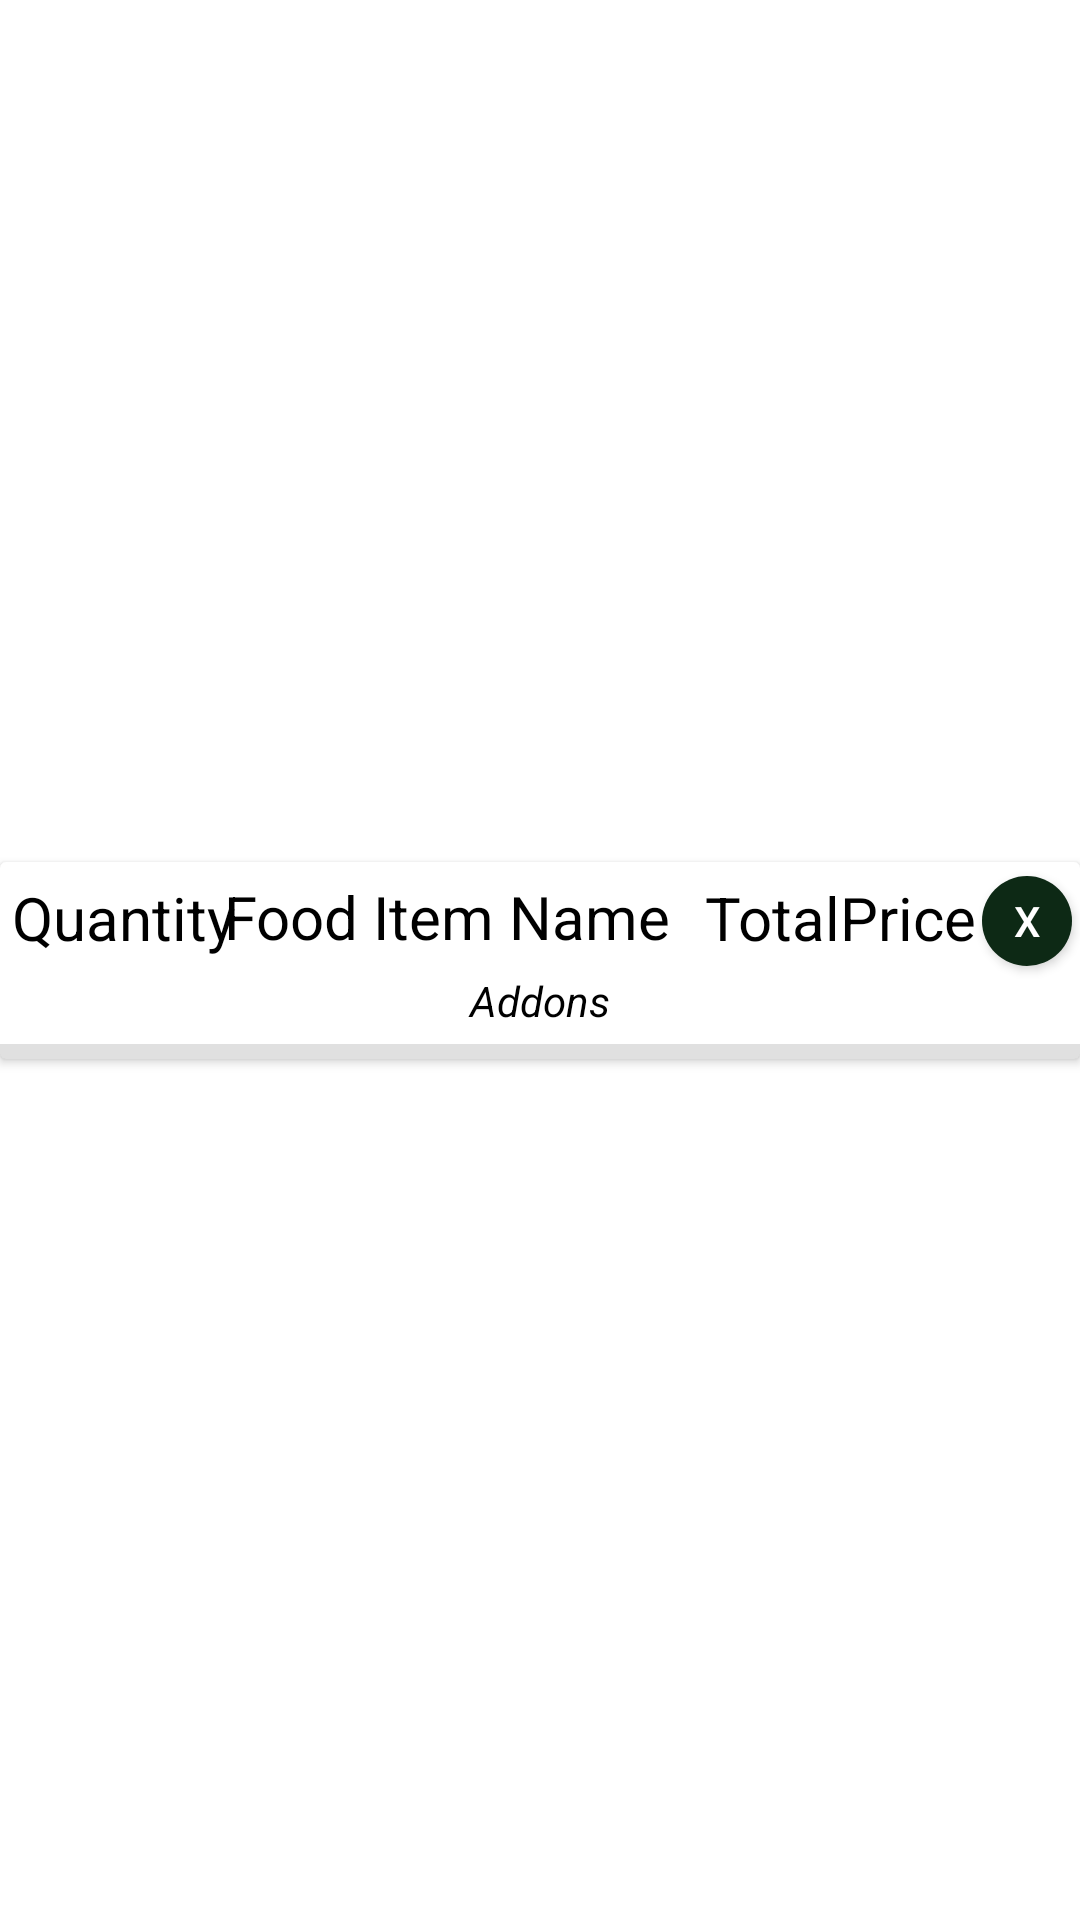

Android layout source for this screen:
<!-- AndroidManifest.xml: application theme Theme.ProjectOne -->
<!-- res/layout/cart_view_row.xml -->
<?xml version="1.0" encoding="utf-8"?>
<androidx.constraintlayout.widget.ConstraintLayout xmlns:android="http://schemas.android.com/apk/res/android"
    xmlns:app="http://schemas.android.com/apk/res-auto"
    xmlns:tools="http://schemas.android.com/tools"
    android:layout_width="match_parent"
    android:layout_height="wrap_content">

    <androidx.cardview.widget.CardView
        android:layout_width="match_parent"
        android:layout_height="wrap_content"
        app:layout_constraintBottom_toBottomOf="parent"
        app:layout_constraintEnd_toEndOf="parent"
        app:layout_constraintHorizontal_bias="0.5"
        app:layout_constraintStart_toStartOf="parent"
        app:layout_constraintTop_toTopOf="parent">

        <androidx.constraintlayout.widget.ConstraintLayout
            android:layout_width="match_parent"
            android:layout_height="wrap_content">

            <com.google.android.material.button.MaterialButton
                android:id="@+id/removeItem"
                android:layout_width="30dp"
                android:layout_height="30dp"
                android:layout_marginStart="10dp"
                android:insetLeft="0dp"
                android:insetTop="0dp"
                android:insetRight="0dp"
                android:insetBottom="0dp"
                android:padding="0dp"
                android:text="X"
                app:cornerRadius="50dp"
                app:iconGravity="textStart"
                app:iconPadding="0dp"
                app:layout_constraintBottom_toBottomOf="parent"
                app:layout_constraintEnd_toEndOf="parent"
                app:layout_constraintHorizontal_bias="0.992"
                app:layout_constraintStart_toStartOf="parent"
                app:layout_constraintTop_toTopOf="parent"
                app:layout_constraintVertical_bias="0.133" />

            <TextView
                android:id="@+id/quantity"
                android:layout_width="wrap_content"
                android:layout_height="wrap_content"
                android:text="Quantity"
                android:textSize="20sp"
                android:textColor="@color/black"
                app:layout_constraintBottom_toBottomOf="parent"
                app:layout_constraintEnd_toEndOf="parent"
                app:layout_constraintHorizontal_bias="0.014"
                app:layout_constraintStart_toStartOf="parent"
                app:layout_constraintTop_toTopOf="parent"
                app:layout_constraintVertical_bias="0.129" />

            <TextView
                android:id="@+id/totalPrice"
                android:layout_width="wrap_content"
                android:layout_height="wrap_content"
                android:text="TotalPrice"
                android:textSize="20sp"
                android:textColor="@color/black"
                app:layout_constraintBottom_toBottomOf="parent"
                app:layout_constraintEnd_toEndOf="parent"
                app:layout_constraintHorizontal_bias="0.872"
                app:layout_constraintStart_toStartOf="parent"
                app:layout_constraintTop_toTopOf="parent"
                app:layout_constraintVertical_bias="0.129" />

            <TextView
                android:id="@+id/cartItemName"
                android:layout_width="150dp"
                android:layout_height="wrap_content"
                android:breakStrategy="simple"
                android:gravity="center"
                android:text="Food Item Name"
                android:textColor="@color/black"
                android:textSize="20sp"
                app:layout_constraintBottom_toBottomOf="parent"
                app:layout_constraintEnd_toEndOf="parent"
                app:layout_constraintHorizontal_bias="0.352"
                app:layout_constraintStart_toStartOf="parent"
                app:layout_constraintTop_toTopOf="parent"
                app:layout_constraintVertical_bias="0.117" />

            <TextView
                android:id="@+id/addOnsList"
                android:layout_width="match_parent"
                android:layout_height="wrap_content"
                android:layout_marginTop="5dp"
                android:breakStrategy="simple"
                android:gravity="center"
                android:text="Addons"
                android:textStyle="italic"
                android:textColor="@color/black"
                app:layout_constraintBottom_toBottomOf="parent"
                app:layout_constraintEnd_toEndOf="parent"
                app:layout_constraintHorizontal_bias="0.045"
                app:layout_constraintStart_toStartOf="parent"
                app:layout_constraintTop_toBottomOf="@id/cartItemName"
                app:layout_constraintVertical_bias="0.0" />

            <View
                android:id="@+id/divider3"
                android:layout_width="match_parent"
                android:layout_marginTop="5dp"
                android:layout_height="5dp"
                android:background="?android:attr/listDivider"
                app:layout_constraintBottom_toBottomOf="parent"
                app:layout_constraintEnd_toEndOf="parent"
                app:layout_constraintHorizontal_bias="0.0"
                app:layout_constraintStart_toStartOf="parent"
                app:layout_constraintTop_toBottomOf="@id/addOnsList"
                app:layout_constraintVertical_bias="1.0" />

        </androidx.constraintlayout.widget.ConstraintLayout>
    </androidx.cardview.widget.CardView>

</androidx.constraintlayout.widget.ConstraintLayout>
<!-- resources referenced by this layout -->
<resources>
  <color name="black">#FF000000</color>
  <style name="Theme.ProjectOne" parent="Theme.MaterialComponents.DayNight.DarkActionBar">
          
          <item name="colorPrimary">@color/red</item>
          <item name="colorPrimaryVariant">@color/red</item>
          <item name="colorOnPrimary">@color/white</item>
          
          <item name="colorSecondary">@color/teal_200</item>
          <item name="colorSecondaryVariant">@color/teal_700</item>
          <item name="colorOnSecondary">@color/black</item>
          
          
          <item name="android:statusBarColor" tools:targetApi="l">@color/red</item>
          
      </style>
  <color name="red">#0d2915</color>
  <color name="white">#FFFFFFFF</color>
  <color name="teal_200">#FF03DAC5</color>
  <color name="teal_700">#FF018786</color>
</resources>
